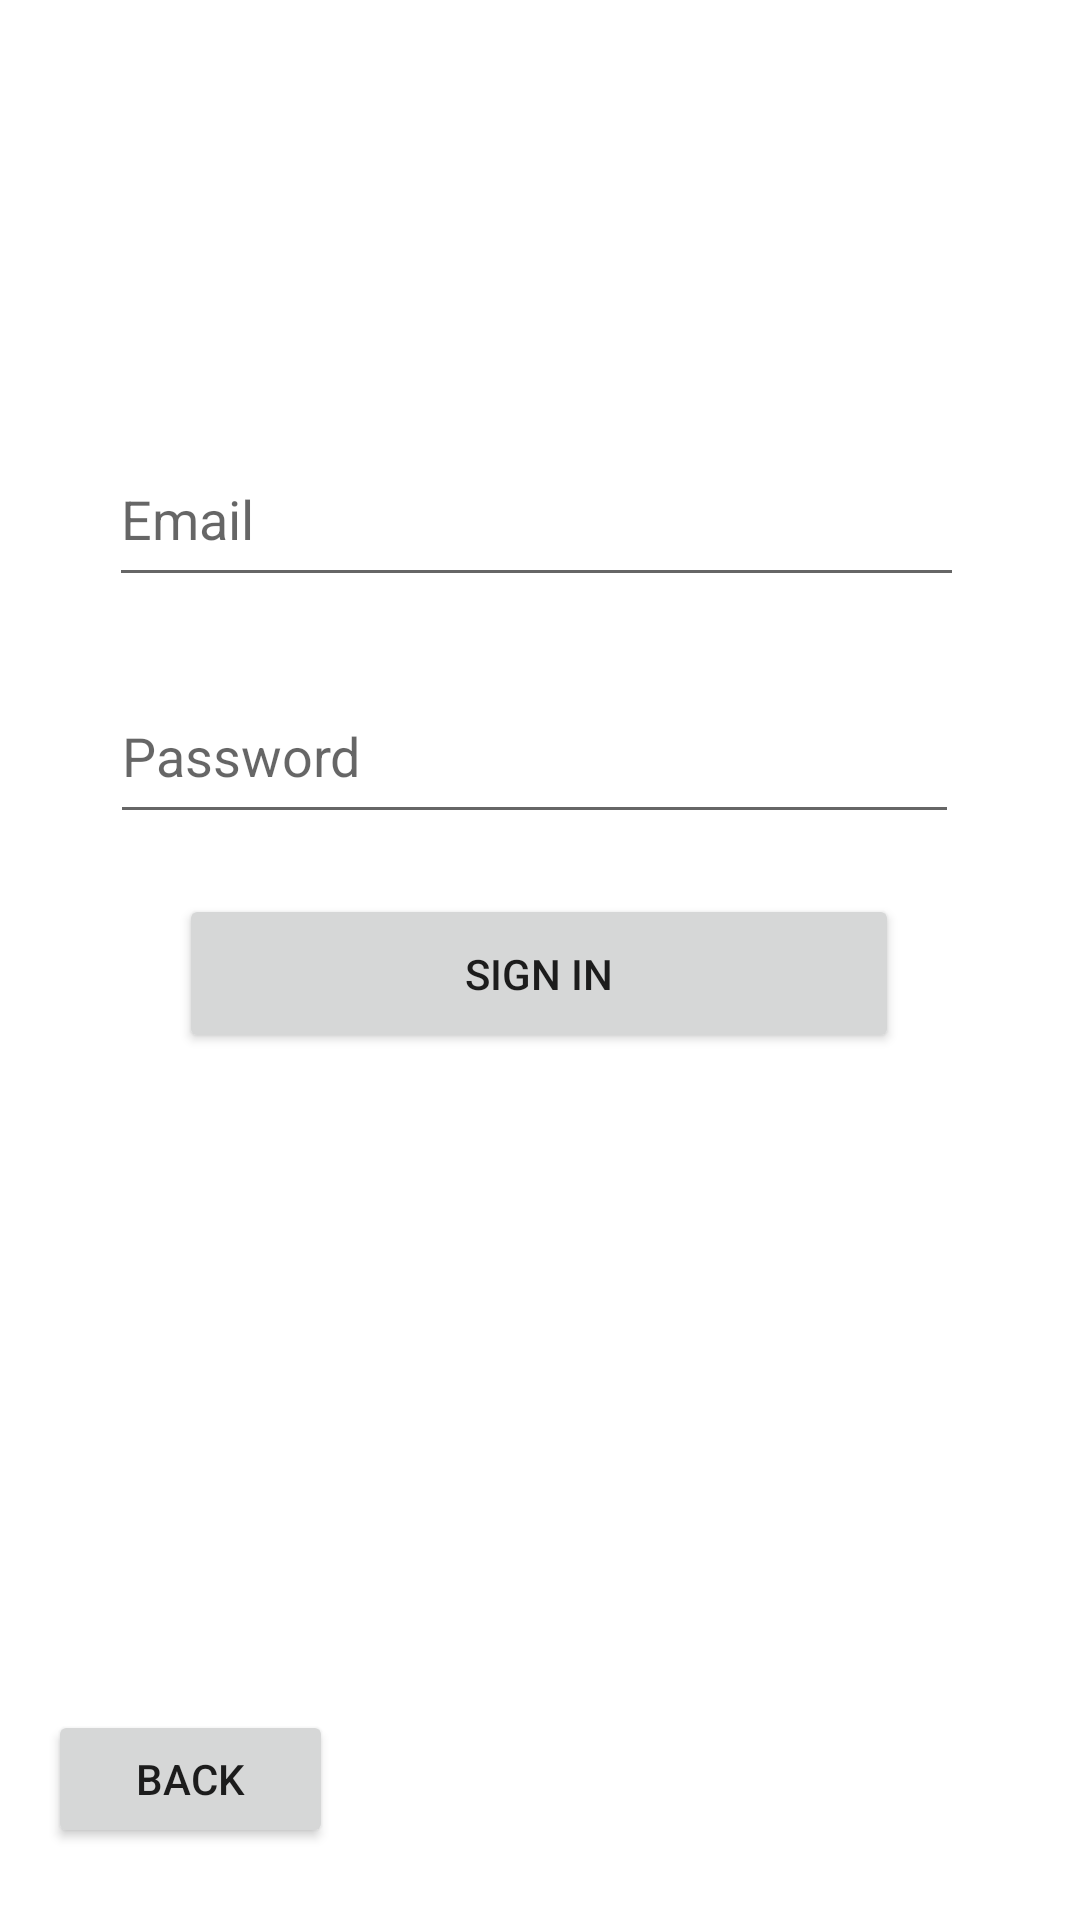

Here is an Android app screen rendered from its layout file. Give the layout XML and the strings, colors and styles it references.
<!-- AndroidManifest.xml: application theme Theme.TripMap -->
<!-- res/layout/activity_signin.xml -->
<?xml version="1.0" encoding="utf-8"?>
<androidx.constraintlayout.widget.ConstraintLayout xmlns:android="http://schemas.android.com/apk/res/android"
    xmlns:app="http://schemas.android.com/apk/res-auto"
    xmlns:tools="http://schemas.android.com/tools"
    android:layout_width="match_parent"
    android:layout_height="match_parent"
    tools:context=".signin">

    <EditText
        android:id="@+id/PasswordsignInTextview"
        android:layout_width="283dp"
        android:layout_height="55dp"
        android:layout_marginTop="24dp"
        android:ems="10"
        android:hint="Password"
        android:inputType="textPassword"
        android:minHeight="48dp"
        app:layout_constraintEnd_toEndOf="parent"
        app:layout_constraintHorizontal_bias="0.476"
        app:layout_constraintStart_toStartOf="parent"
        app:layout_constraintTop_toBottomOf="@+id/EmailsignInTextview" />

    <EditText
        android:id="@+id/EmailsignInTextview"
        android:layout_width="285dp"
        android:layout_height="55dp"
        android:layout_marginTop="144dp"
        android:ems="10"
        android:hint="Email"
        android:inputType="textEmailAddress"
        app:layout_constraintEnd_toEndOf="parent"
        app:layout_constraintHorizontal_bias="0.484"
        app:layout_constraintStart_toStartOf="parent"
        app:layout_constraintTop_toTopOf="parent" />

    <Button
        android:id="@+id/signInbutton"
        android:layout_width="240dp"
        android:layout_height="53dp"
        android:layout_marginTop="20dp"
        android:text="Sign In"
        app:layout_constraintEnd_toEndOf="parent"
        app:layout_constraintHorizontal_bias="0.497"
        app:layout_constraintStart_toStartOf="parent"
        app:layout_constraintTop_toBottomOf="@+id/PasswordsignInTextview" />

    <Button
        android:id="@+id/signInBackbutton"
        android:layout_width="95dp"
        android:layout_height="46dp"
        android:layout_marginStart="16dp"
        android:layout_marginBottom="24dp"
        android:text="Back"
        app:layout_constraintBottom_toBottomOf="parent"
        app:layout_constraintStart_toStartOf="parent" />
</androidx.constraintlayout.widget.ConstraintLayout>
<!-- resources referenced by this layout -->
<resources>
  <style name="Theme.TripMap" parent="Theme.MaterialComponents.DayNight.DarkActionBar">
          
          <item name="colorPrimary">@color/purple_500</item>
          <item name="colorPrimaryVariant">@color/purple_700</item>
          <item name="colorOnPrimary">@color/white</item>
          
          <item name="colorSecondary">@color/teal_200</item>
          <item name="colorSecondaryVariant">@color/teal_700</item>
          <item name="colorOnSecondary">#FDEDED</item>
          
          <item name="android:statusBarColor" tools:targetApi="l">?attr/colorPrimaryVariant</item>
          
      </style>
  <color name="purple_500">#3B4C53</color>
  <color name="purple_700">#03A9F4</color>
  <color name="white">#EAD8D8</color>
  <color name="teal_200">#FF03DAC5</color>
  <color name="teal_700">#FF018786</color>
</resources>
